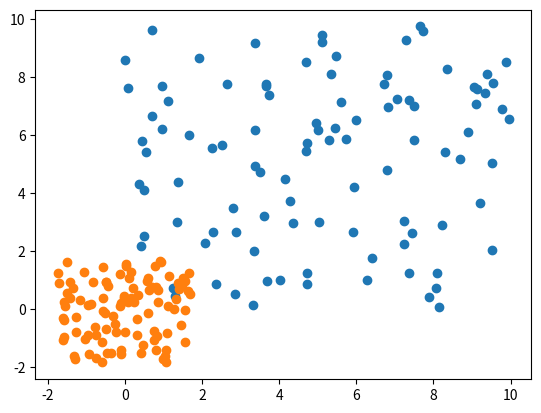

Recreate this plot in Python.
'''
Date         : 2021-11-13 22:25:00
[redacted]
Description  : 
'''
import numpy as np
import matplotlib
import matplotlib.pyplot as plt

x_index = []
y_index = []

for _ in range(100):
    x = np.random.rand() * 10
    y = np.random.rand() * 10
    x_index.append(x)
    y_index.append(y)

plt.scatter(x_index,y_index)

x_mean = np.mean(x_index)
x_std = np.std(x_index)
y_mean = np.mean(y_index)
y_std = np.std(y_index)

x_index = (x_index - x_mean) / x_std
y_index = (y_index - y_mean) / y_std

plt.scatter(x_index, y_index)
plt.show()
